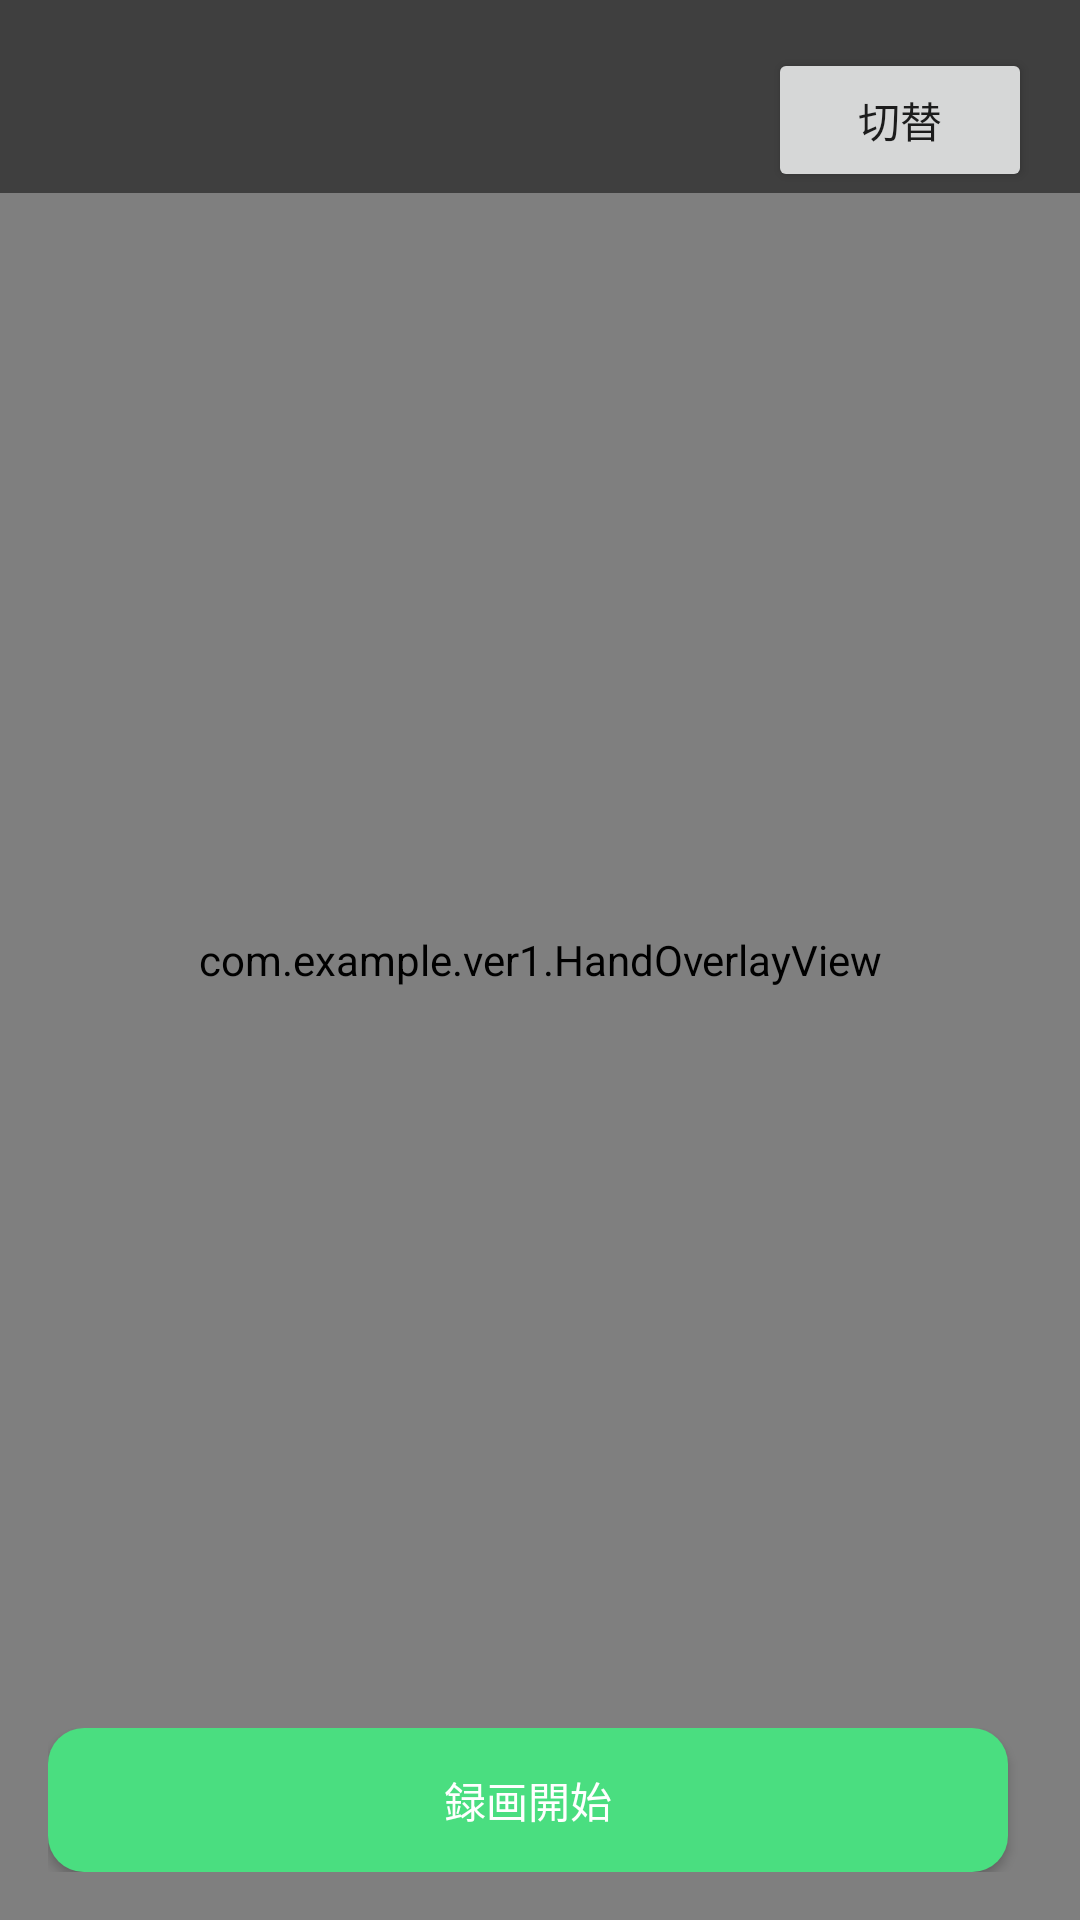

Write the Android layout XML for this screen, with the resource values it uses.
<!-- AndroidManifest.xml: application theme Theme.Ver1 -->
<!-- res/layout/activity_sign_language.xml -->
<?xml version="1.0" encoding="utf-8"?>
<FrameLayout xmlns:android="http://schemas.android.com/apk/res/android"
    xmlns:tools="http://schemas.android.com/tools"
    android:id="@+id/container"
    android:layout_width="match_parent"
    android:layout_height="match_parent"
    tools:context=".SignLanguageActivity">

    
    <androidx.camera.view.PreviewView
        android:id="@+id/previewView"
        android:layout_width="match_parent"
        android:layout_height="match_parent" />

    
    <com.example.ver1.HandOverlayView
        android:id="@+id/overlay"
        android:layout_width="match_parent"
        android:layout_height="match_parent" />

    
    <TextView
        android:id="@+id/translationResult"
        android:layout_width="match_parent"
        android:layout_height="wrap_content"
        android:layout_gravity="top"
        android:background="@color/translate_overlay"
        android:textColor="@color/translate_button_text"
        android:textSize="24sp"
        android:padding="16dp"
        android:text=""
        android:gravity="center" />

    
    <ProgressBar
        android:id="@+id/loadingIndicator"
        android:layout_width="wrap_content"
        android:layout_height="wrap_content"
        android:layout_gravity="center"
        android:visibility="gone" />

    
    <LinearLayout
        android:layout_width="match_parent"
        android:layout_height="wrap_content"
        android:layout_gravity="bottom"
        android:orientation="horizontal"
        android:padding="16dp"
        android:gravity="center">

        <Button
            android:id="@+id/btn_start_recording"
            android:layout_width="0dp"
            android:layout_height="wrap_content"
            android:layout_weight="1"
            android:layout_marginEnd="8dp"
            android:text="@string/btn_start_recording"
            android:background="@drawable/button_primary"
            android:textColor="@color/translate_button_text" />

        <Button
            android:id="@+id/btn_stop_recording"
            android:layout_width="0dp"
            android:layout_height="wrap_content"
            android:layout_weight="1"
            android:layout_marginStart="8dp"
            android:text="@string/btn_stop_recording"
            android:background="@drawable/button_secondary"
            android:textColor="@color/translate_button_text"
            android:visibility="gone" />

    </LinearLayout>

    
    <Button
        android:id="@+id/switchCameraButton"
        android:layout_width="wrap_content"
        android:layout_height="wrap_content"
        android:text="@string/btn_switch_camera"
        android:layout_margin="16dp"
        android:layout_gravity="top|end" />

</FrameLayout>
<!-- resources referenced by this layout -->
<resources>
  <color name="translate_button_text">#FFFFFF</color>
  <color name="translate_overlay">#80000000</color>
  <!-- drawable button_primary (drawable) -->
  <?xml version="1.0" encoding="utf-8"?>
  <selector xmlns:android="http://schemas.android.com/apk/res/android">
      <item android:state_pressed="true">
          <shape android:shape="rectangle">
              <solid android:color="@color/translate_primary_dark" />
              <corners android:radius="12dp" />
          </shape>
      </item>
      <item>
          <shape android:shape="rectangle">
              <solid android:color="@color/translate_primary" />
              <corners android:radius="12dp" />
          </shape>
      </item>
  </selector>
  <!-- drawable button_secondary (drawable) -->
  <?xml version="1.0" encoding="utf-8"?>
  <selector xmlns:android="http://schemas.android.com/apk/res/android">
      <item android:state_pressed="true">
          <shape android:shape="rectangle">
              <solid android:color="@color/translate_accent" />
              <corners android:radius="12dp" />
          </shape>
      </item>
      <item>
          <shape android:shape="rectangle">
              <solid android:color="@color/translate_secondary" />
              <corners android:radius="12dp" />
          </shape>
      </item>
  </selector>
  <string name="btn_start_recording">録画開始</string>
  <string name="btn_stop_recording">録画停止</string>
  <string name="btn_switch_camera">切替</string>
  <style name="Theme.Ver1" parent="Theme.MaterialComponents.DayNight.DarkActionBar">
          
          <item name="colorPrimary">@color/translate_primary</item>
          <item name="colorPrimaryVariant">@color/purple_700</item>
          <item name="colorOnPrimary">@color/white</item>
          
          <item name="colorSecondary">@color/teal_200</item>
          <item name="colorSecondaryVariant">@color/teal_700</item>
          <item name="colorOnSecondary">@color/black</item>
          
          <item name="android:statusBarColor">?attr/colorPrimaryVariant</item>
          
      </style>
  <color name="translate_primary_dark">#22C55E</color>
  <color name="translate_primary">#4ADE80</color>
  <color name="translate_accent">#047857</color>
  <color name="translate_secondary">#34D399</color>
  <color name="purple_700">#3700B3</color>
  <color name="white">#FFFFFF</color>
  <color name="teal_200">#03DAC5</color>
  <color name="teal_700">#018786</color>
  <color name="black">#000000</color>
</resources>
